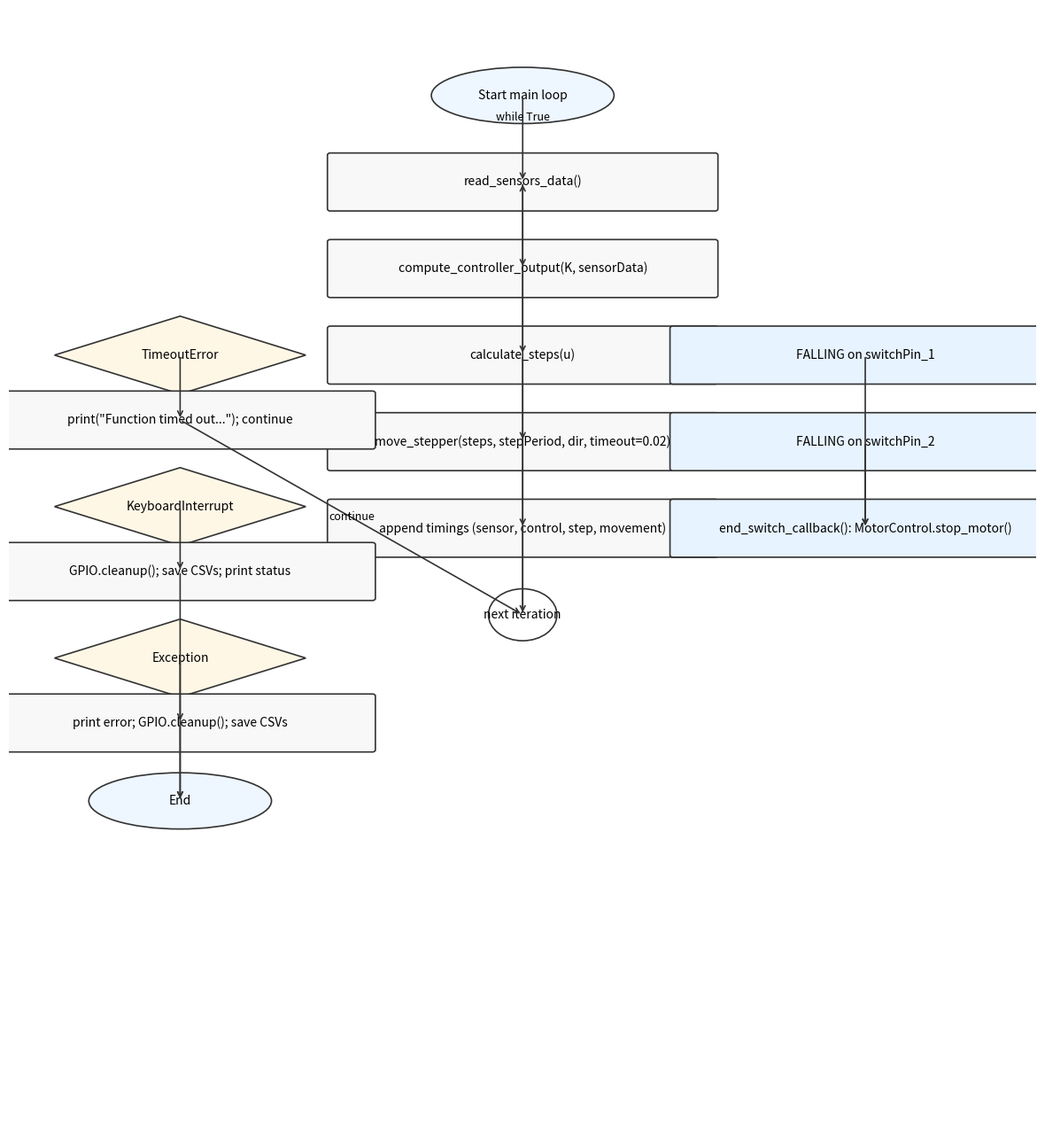

The script that saved this image:
# pip install matplotlib
import matplotlib.pyplot as plt
from matplotlib.patches import FancyBboxPatch, Polygon, Ellipse
import matplotlib as mpl

# Helpers
def add_box(ax, x, y, w, h, text, fc="#f8f8f8"):
    rect = FancyBboxPatch((x - w/2, y - h/2), w, h,
                          boxstyle="round,pad=0.02,rounding_size=0.05",
                          ec="#333333", fc=fc, lw=1.2)
    ax.add_patch(rect)
    ax.text(x, y, text, ha='center', va='center', fontsize=10)
    return (x, y)

def add_diamond(ax, x, y, w, h, text, fc="#fff7e6"):
    pts = [(x, y + h/2), (x + w/2, y), (x, y - h/2), (x - w/2, y)]
    poly = Polygon(pts, closed=True, ec="#333333", fc=fc, lw=1.2)
    ax.add_patch(poly)
    ax.text(x, y, text, ha='center', va='center', fontsize=10)
    return (x, y)

def add_ellipse(ax, x, y, w, h, text, fc="#eef6ff"):
    e = Ellipse((x, y), w, h, ec="#333333", fc=fc, lw=1.2)
    ax.add_patch(e)
    ax.text(x, y, text, ha='center', va='center', fontsize=10)
    return (x, y)

def arrow(ax, p1, p2, text=None, xo=0.0, yo=0.0):
    (x1, y1), (x2, y2) = p1, p2
    ax.annotate("",
        xy=(x2, y2), xytext=(x1, y1),
        arrowprops=dict(arrowstyle="->", lw=1.2, color="#333333"))
    if text:
        ax.text((x1+x2)/2+xo, (y1+y2)/2+yo, text, fontsize=9, va='center', ha='center')

def draw_main_loop_flow(path='main_loop_flow.png'):
    mpl.rcParams['figure.dpi'] = 160
    fig, ax = plt.subplots(figsize=(12, 13))
    ax.set_xlim(0, 18)
    ax.set_ylim(0, 26)
    ax.axis('off')

    W, H = 6.8, 1.3
    E_W, E_H = 3.2, 1.3
    D_W, D_H = 4.4, 1.8

    y = 24
    start = add_ellipse(ax, 9, y, E_W, E_H, "Start main loop")
    y -= 2.0
    read = add_box(ax, 9, y, W, H, "read_sensors_data()")
    y -= 2.0
    ctrl = add_box(ax, 9, y, W, H, "compute_controller_output(K, sensorData)")
    y -= 2.0
    steps = add_box(ax, 9, y, W, H, "calculate_steps(u)")
    y -= 2.0
    move = add_box(ax, 9, y, W, H, "move_stepper(steps, stepPeriod, dir, timeout=0.02)")
    y -= 2.0
    logt = add_box(ax, 9, y, W, H, "append timings (sensor, control, step, movement)")
    y -= 2.0
    it = add_ellipse(ax, 9, y, 1.2, 1.2, "next iteration", fc="#ffffff")

    # Normal flow
    arrow(ax, start, read, "while True", yo=0.5)
    arrow(ax, read, ctrl)
    arrow(ax, ctrl, steps)
    arrow(ax, steps, move)
    arrow(ax, move, logt)
    arrow(ax, logt, it)
    arrow(ax, it, read)

    # Exceptions cluster
    base_y = 18
    to_err = add_diamond(ax, 3, base_y, D_W, D_H, "TimeoutError")
    kbi_err = add_diamond(ax, 3, base_y-3.5, D_W, D_H, "KeyboardInterrupt")
    gen_err = add_diamond(ax, 3, base_y-7.0, D_W, D_H, "Exception")

    to_act = add_box(ax, 3, base_y-1.5, W, H, "print(\"Function timed out...\"); continue")
    kbi_cleanup = add_box(ax, 3, base_y-5.0, W, H, "GPIO.cleanup(); save CSVs; print status")
    gen_cleanup = add_box(ax, 3, base_y-8.5, W, H, "print error; GPIO.cleanup(); save CSVs")

    end = add_ellipse(ax, 3, base_y-10.3, E_W, E_H, "End")

    # Dashed branches from main nodes
    # for p in [read, ctrl, steps, move, logt]:
    #     arrow(ax, p, to_err, "except TimeoutError", xo=-0.9, yo=0.3)
    #     arrow(ax, p, kbi_err, "except KeyboardInterrupt", xo=-0.9, yo=0.3)
    #     arrow(ax, p, gen_err, "except Exception", xo=-0.9, yo=0.3)
    # Convert those arrows to dashed by overlaying thinner lines (simple effect)
    # (Matplotlib annotate doesn't directly support dashed arrows; could use FancyArrowPatch if desired)

    # Exception flows
    arrow(ax, to_err, to_act)
    arrow(ax, to_act, it, "continue")

    arrow(ax, kbi_err, kbi_cleanup)
    arrow(ax, kbi_cleanup, end)

    arrow(ax, gen_err, gen_cleanup)
    arrow(ax, gen_cleanup, end)

    # GPIO interrupts cluster (optional)
    gx, gy = 15, 18
    int1 = add_box(ax, gx, gy, W, H, "FALLING on switchPin_1", fc="#e7f3ff")
    int2 = add_box(ax, gx, gy-2.0, W, H, "FALLING on switchPin_2", fc="#e7f3ff")
    cb = add_box(ax, gx, gy-4.0, W, H, "end_switch_callback(): MotorControl.stop_motor()", fc="#e7f3ff")
    arrow(ax, int1, cb)
    arrow(ax, int2, cb)

    plt.tight_layout()
    plt.savefig(path, bbox_inches='tight')
    plt.close(fig)
    return path

if __name__ == "__main__":
    print("Saved:", draw_main_loop_flow())
